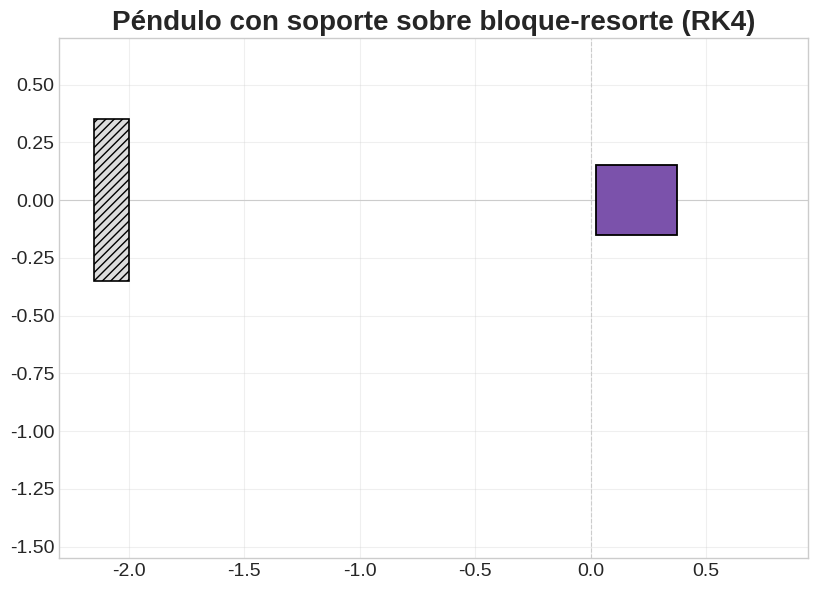

Write the Python code that produced this figure.
import numpy as np
from numpy import sin, cos
import matplotlib.pyplot as plt
from matplotlib.animation import FuncAnimation
from matplotlib.patches import Rectangle

#----------------------------------------------------
# System parameters
#----------------------------------------------------
g = 9.81
l = 1.0      # longitud del péndulo
m = 1.0      # masa del péndulo
M = 4.0      # masa del bloque
k = 50.0     # constante elástica del resorte

#----------------------------------------------------
# Initial conditions
#----------------------------------------------------
x0  = 0.2                # posición inicial del bloque (desplazamiento del resorte)
v0  = 0.0                # velocidad inicial del bloque
th0 = np.radians(20.0)   # ángulo inicial del péndulo (desde la vertical)
w0  = 0.0                # velocidad angular inicial del péndulo

#----------------------------------------------------
# method parameters
#----------------------------------------------------
tmax = 20
dt = 0.01
STRIDE = 2

#----------------------------------------------------
# Dynamics: Pendulum on a sliding support attached to a spring-block
#----------------------------------------------------
def dyn(t, y):
    x, v, th, w = y
    s = sin(th)
    c = cos(th)
    D = M/m + s**2
    vdot = ((g*c + l*w**2)*s - (k/m)*x) / D
    wdot = -(1/l) * (g*(1 + M/m)*s + c*(l*w**2*s - (k/m)*x)/D)
    return np.array([v, vdot, w, wdot])

# ----------------------------------------------------------
# Fourth-order Runge-Kutta method
# ----------------------------------------------------------
def rk4(f, t, y, h):
    k1 = h * f(t, y)
    k2 = h * f(t + h/2, y + k1/2)
    k3 = h * f(t + h/2, y + k2/2)
    k4 = h * f(t + h, y + k3)
    return y + (k1 + 2 * k2 + 2 * k3 + k4) / 6

# ----------------------------------------------------------
# Integration using RK4
# ----------------------------------------------------------
n = int(tmax / dt)
t = np.linspace(0, n * dt, n + 1)
y = np.empty((n + 1, 4))
y[0] = np.array([x0, v0, th0, w0])
for i in range(n):
    y[i + 1] = rk4(dyn, t[i], y[i], dt)

# ----------------------------------------------------------
# Separate variables after integration
# ----------------------------------------------------------
x  = y[:, 0]
v  = y[:, 1]
th = y[:, 2]
w  = y[:, 3]

# ----------------------------------------------------------
# Kinematics
# ----------------------------------------------------------
BLOCK_W, BLOCK_H = 0.35, 0.30
# El bloque se desliza sobre el eje horizontal (y = 0)
xb, yb = x, np.zeros_like(x)
# La cuerda del péndulo sale siempre del borde inferior del bloque
y_pivot = -BLOCK_H / 2
# La masa pendular cuelga de ese borde, a distancia l
xp, yp = xb + l * sin(th), y_pivot - l * cos(th)

# ----------------------------------------------------------
# Figure
# ----------------------------------------------------------
X_WALL = -2.0  # posición fija de la pared (anclaje del resorte)
L_REF = abs(X_WALL)  # longitud de referencia para escalar la amplitud del resorte

# Paleta de colores
COLOR_BLOCK  = "#7B52AB"   # morado del bloque
COLOR_MASS   = "#6FA8DC"   # azul claro de la masa pendular
COLOR_ROD    = "#000000"   # varilla del péndulo (negro)
COLOR_SPRING = "#333333"   # gris oscuro/negro del resorte
COLOR_TRACE  = "#D90BDC"   # azul claro de la traza
COLOR_WALL   = "#000000"   # borde de la pared (negro)


def spring_xy(x_start, x_end, n_coils=14):
    """Genera las coordenadas de un resorte helicoidal entre x_start y x_end,
    con espiras más densas cerca de los extremos y amplitud que se ajusta
    según qué tan estirado/comprimido está (más realista que un zigzag fijo)."""
    L = abs(x_end - x_start) + 1e-9
    s = np.linspace(0, 1, 300)
    s_nonuniform = 0.5 * (1 - np.cos(np.pi * s))  # densidad no uniforme
    amp = np.clip(0.12 * np.sqrt(L_REF / L), 0.05, 0.14)
    xs = x_start + (x_end - x_start) * s_nonuniform
    ys = amp * np.sin(2 * np.pi * n_coils * s_nonuniform)
    return xs, ys

plt.style.use("seaborn-v0_8-whitegrid")
fig, ax = plt.subplots(figsize=(9, 6))
fig.patch.set_facecolor("white")

# Límites de la gráfica calculados a partir del movimiento real
# (si cambias l, k, M, m o las condiciones iniciales, el encuadre se
# ajusta solo en vez de quedarse fijo con los valores originales)
PAD = 0.4
x_min = min(X_WALL - 0.3, xp.min() - PAD, (xb - BLOCK_W/2).min() - PAD)
x_max = max(xp.max() + PAD, (xb + BLOCK_W/2).max() + PAD)
y_min = min(yp.min() - PAD, -BLOCK_H - PAD)
y_max = max(yb.max() + BLOCK_H + PAD, 0.6)

ax.set(xlim=(x_min, x_max), ylim=(y_min, y_max), aspect="equal",
       title="Péndulo con soporte sobre bloque-resorte (RK4)")
ax.title.set_fontsize(20)
ax.title.set_fontweight("bold")
ax.tick_params(axis="both", labelsize=14)
ax.grid(alpha=0.3, lw=0.8)

# Líneas guía: nivel del riel y posición de equilibrio del bloque
ax.axhline(0, color="gray", lw=0.8, alpha=0.4, zorder=0)
ax.axvline(0, color="gray", lw=0.8, ls="--", alpha=0.4, zorder=0)

# Pared fija, con textura de anclaje (no cambia con el tiempo)
wall = Rectangle((X_WALL - 0.15, -0.35), 0.15, 0.7,
                  facecolor="#dddddd", edgecolor=COLOR_WALL,
                  hatch="////", lw=1.2, zorder=5)
ax.add_patch(wall)

spring, = ax.plot([], [], "-", lw=2, color=COLOR_SPRING,
                   solid_capstyle="round", zorder=2)
block = Rectangle((xb[0] - BLOCK_W/2, -BLOCK_H/2), BLOCK_W, BLOCK_H,
                   facecolor=COLOR_BLOCK, edgecolor="black", lw=1.3, zorder=4)
ax.add_patch(block)
rod,    = ax.plot([], [], "-", lw=2, color=COLOR_ROD, zorder=3)
mass,   = ax.plot([], [], "o", markersize=20, color=COLOR_MASS,
                   markeredgecolor="black", markeredgewidth=1.2, zorder=6)
trace,  = ax.plot([], [], "-", lw=1.2, alpha=0.5, color=COLOR_TRACE, zorder=1)
clock   = ax.text(0.03, 0.93, "", transform=ax.transAxes, fontsize=16,
                   bbox=dict(boxstyle="round", facecolor="white",
                             alpha=0.7, edgecolor="gray"))

# ----------------------------------------------------------
# Create Animation
# ----------------------------------------------------------
def animate(i):
    left_edge = xb[i] - BLOCK_W / 2
    xs, ys = spring_xy(X_WALL, left_edge)
    spring.set_data(xs, ys)
    block.set_xy((left_edge, -BLOCK_H / 2))
    rod.set_data([xb[i], xp[i]], [y_pivot, yp[i]])
    mass.set_data([xp[i]], [yp[i]])
    trace.set_data(xp[:i + 1], yp[:i + 1])
    clock.set_text(f"t = {t[i]:.1f} s")
    return spring, block, rod, mass, trace, clock

# ----------------------------------------------------------
# Animation
# ----------------------------------------------------------
ani = FuncAnimation(fig, animate, frames=range(0, n + 1, STRIDE),
                     interval=STRIDE * dt * 1000, blit=False)
plt.tight_layout()
plt.show()
